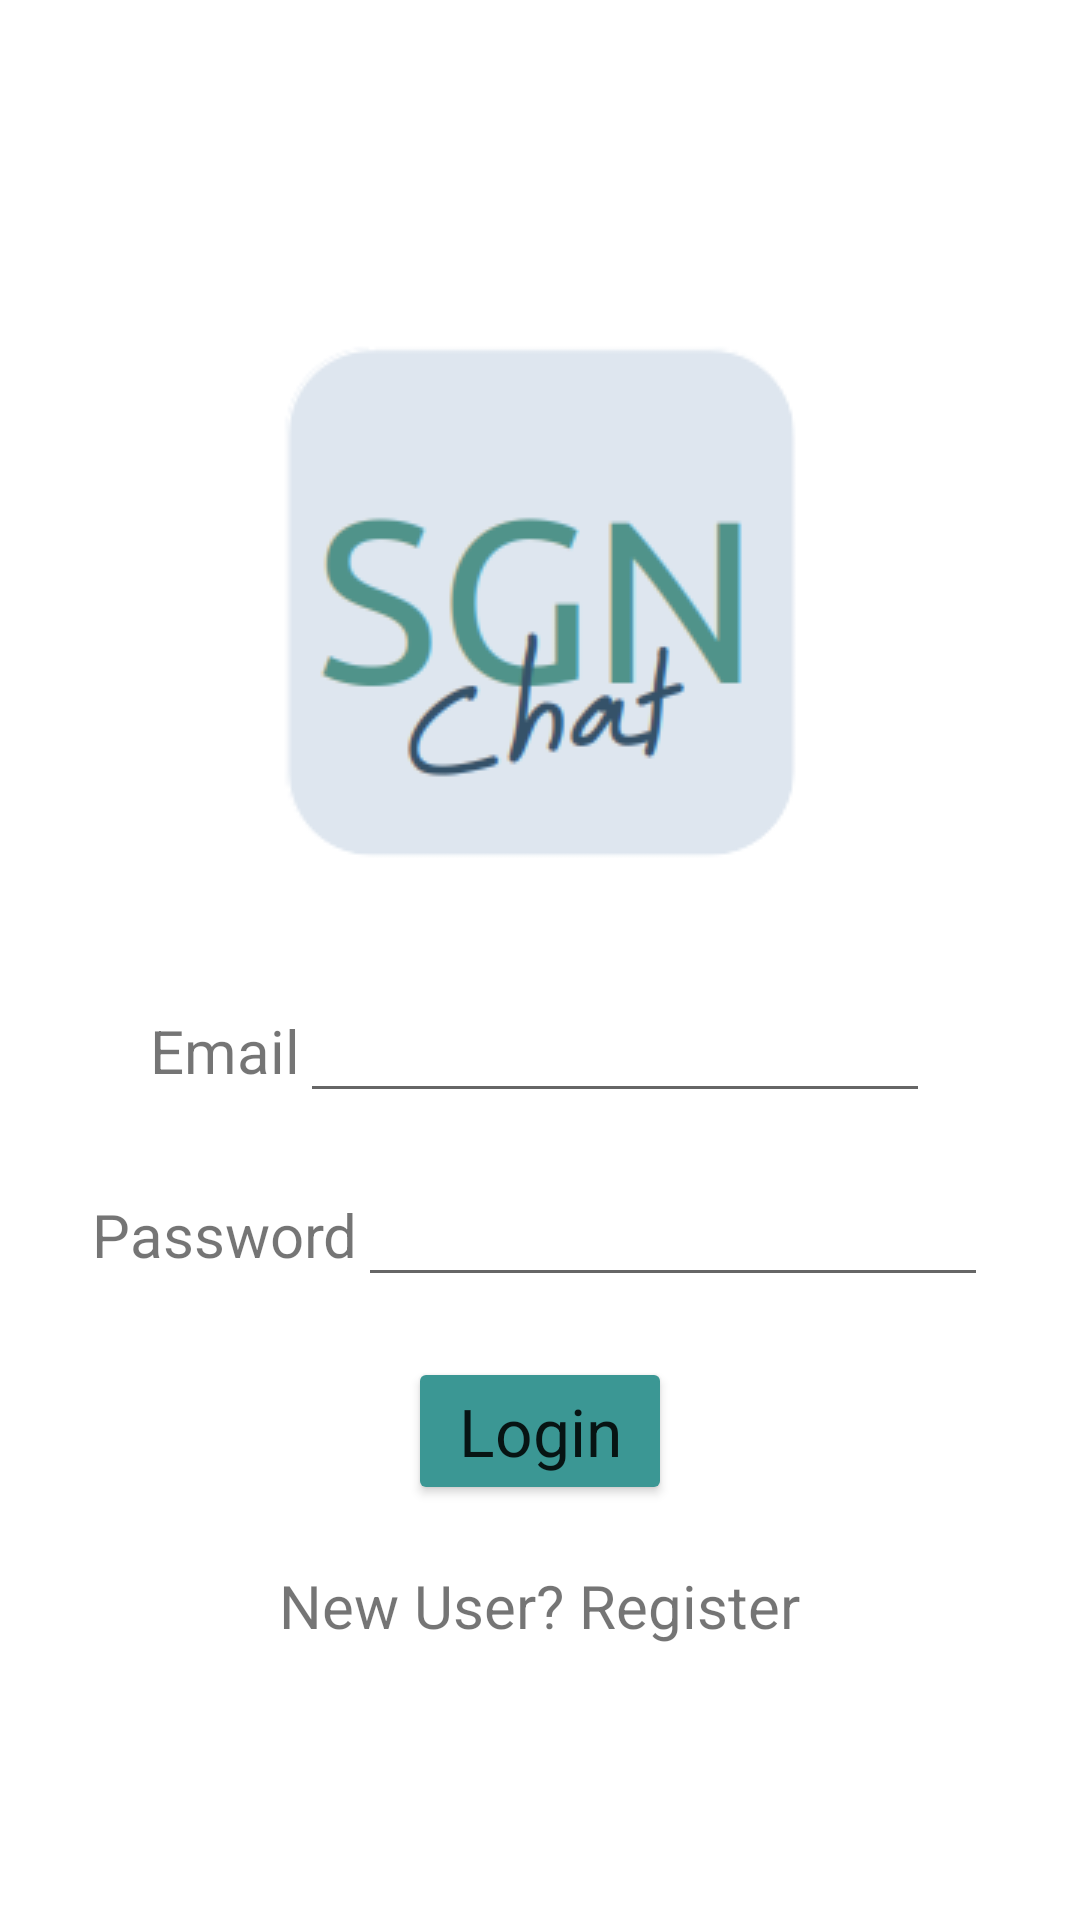

Reconstruct the res/layout file that produces this screen, plus the resources it refers to.
<!-- AndroidManifest.xml: application theme Theme.SGNChat -->
<!-- res/layout/activity_login.xml -->
<?xml version="1.0" encoding="utf-8"?>
<androidx.constraintlayout.widget.ConstraintLayout xmlns:android="http://schemas.android.com/apk/res/android"
    xmlns:app="http://schemas.android.com/apk/res-auto"
    xmlns:tools="http://schemas.android.com/tools"
    android:layout_width="match_parent"
    android:layout_height="match_parent"
    tools:context=".LoginActivity"
    >
    <LinearLayout
        android:orientation="vertical"
        android:layout_width="match_parent"
        android:layout_height="wrap_content"
        app:layout_constraintTop_toTopOf="parent"
        app:layout_constraintBottom_toBottomOf="parent"
        app:layout_constraintLeft_toLeftOf="parent"
        app:layout_constraintRight_toRightOf="parent">
        <LinearLayout
            android:layout_width="match_parent"
            android:layout_height="wrap_content"
            android:gravity="center"
            android:layout_margin="30dp">
            <ImageView
                android:layout_width="wrap_content"
                android:layout_height="wrap_content"
                android:background="@drawable/logo_loginpage"/>

        </LinearLayout>
<LinearLayout
    android:id="@+id/ll_email"
    android:layout_width="match_parent"
    android:layout_height="wrap_content"
    app:layout_constraintTop_toTopOf="parent"
    android:gravity="center"
    android:layout_margin="10dp">
    <TextView
        android:id="@+id/tv_email_txt"
        android:layout_width="wrap_content"
        android:layout_height="wrap_content"
        android:text="Email"
        android:textSize="20sp"
        android:fontFamily="sans-serif" />

    <EditText
        android:id="@+id/et_email_input"
        android:layout_width="wrap_content"
        android:layout_height="wrap_content"
        android:ems="10"
        android:inputType="text"
        android:autofillHints="email address" />
</LinearLayout>
<LinearLayout
    android:id="@+id/ll_pwd"
    android:layout_width="match_parent"
    android:layout_height="wrap_content"
    app:layout_constraintTop_toBottomOf="@id/ll_email"
    android:gravity="center"
    android:layout_margin="10dp"
    >
    <TextView
        android:id="@+id/tv_pwd_txt"
        android:layout_width="wrap_content"
        android:layout_height="wrap_content"
        android:text="Password"
        android:textSize="20sp"
        android:fontFamily="sans-serif" />

    <EditText
        android:id="@+id/et_pwd_input"
        android:layout_width="wrap_content"
        android:layout_height="wrap_content"
        android:ems="10"
        android:inputType="textPassword"
        android:autofillHints="password" />
</LinearLayout>
<LinearLayout
    android:id="@+id/ll_login_btn"
    android:layout_width="match_parent"
    android:layout_height="wrap_content"
    app:layout_constraintTop_toBottomOf="@id/ll_pwd"
    android:gravity="center"
    android:layout_margin="10dp">

    <Button
        android:id="@+id/btn_login"
        android:layout_width="wrap_content"
        android:layout_height="wrap_content"
        android:text="Login"
        android:backgroundTint="#3B9794"
        android:textAppearance="@style/TextAppearance.AppCompat.Large"
        />
</LinearLayout>
<LinearLayout
    android:id="@+id/ll_register_link"
    android:layout_width="match_parent"
    android:layout_height="wrap_content"
    app:layout_constraintTop_toBottomOf="@id/ll_login_btn"
    android:gravity="center"
    android:layout_margin="10dp">
    <TextView
        android:id="@+id/tv_register_txt"
        android:layout_width="wrap_content"
        android:layout_height="wrap_content"
        android:text="New User? Register"
        android:textSize="20sp"
        android:fontFamily="sans-serif" />
</LinearLayout>
</LinearLayout>
</androidx.constraintlayout.widget.ConstraintLayout>
<!-- resources referenced by this layout -->
<resources>
  <!-- drawable logo_loginpage: png bitmap (drawable, 9593 bytes) -->
  <style name="Theme.SGNChat" parent="Theme.MaterialComponents.DayNight.DarkActionBar">
          
          <item name="colorPrimary">@color/purple_500</item>
          <item name="colorPrimaryVariant">@color/purple_700</item>
          <item name="colorOnPrimary">@color/white</item>
          
          <item name="colorSecondary">@color/teal_200</item>
          <item name="colorSecondaryVariant">@color/teal_700</item>
          <item name="colorOnSecondary">@color/black</item>
          
          <item name="android:statusBarColor" tools:targetApi="l">?attr/colorPrimaryVariant</item>
          
      </style>
  <!-- not gathered from this repository: default colours our renderer supplied (Android Studio template values) -->
  <color name="purple_500">#FF6200EE</color>
  <color name="purple_700">#FF3700B3</color>
  <color name="teal_200">#FF03DAC5</color>
  <color name="teal_700">#FF018786</color>
  <color name="black">#FF000000</color>
  <color name="white">#FFFFFFFF</color>
</resources>
